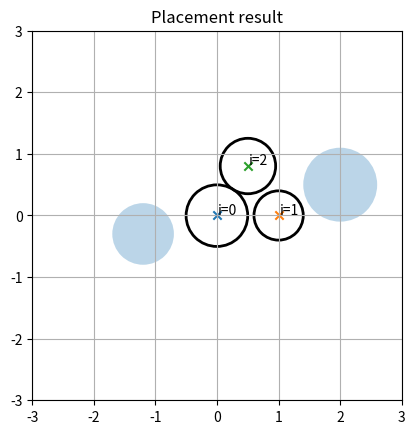

The script that saved this image:
"""
Example: place movable circular objects (fixed radii and fixed orientations irrelevant) to minimize
sum of squared distances to target points, subject to non-overlap among movables and with fixed obstacles.

Solver: SciPy's SLSQP (nonlinear constrained optimizer). Uses multiple random restarts to improve chances
of finding a good feasible solution.

How to use: pip install numpy scipy matplotlib
Then run: python circle_placement_scipy.py

This script contains:
- model data (example)
- objective and constraint functions
- multi-start optimization
- simple plot of final layout
"""

import numpy as np
from scipy.optimize import minimize
import matplotlib.pyplot as plt

# ---------------------- Problem data (example) ----------------------
# Movable circles: list of dicts with 'r' (radius) and 'target' (x,y)
movables = [
    {'r': 0.5, 'target': np.array([0.0, 0.0])},
    {'r': 0.4, 'target': np.array([1.0, 0.0])},
    {'r': 0.45, 'target': np.array([0.5, 0.8])},
]

# Fixed obstacles: list of dicts with 'r' and 'c' (center)
fixed_obstacles = [
    {'r': 0.6, 'c': np.array([2.0, 0.5])},
    {'r': 0.5, 'c': np.array([-1.2, -0.3])},
]

# Optional placement bounds (for initial guesses and to keep variables reasonable)
# Bounds are ((xmin,xmax), (ymin,ymax)) used for random restarts and optional variable bounds in optimizer
placement_bounds = ((-3.0, 3.0), (-3.0, 3.0))

# Solver/algorithm parameters
NUM_RESTARTS = 30
MAXITER = 400
TOL = 1e-6

# ---------------------- Helper functions ----------------------

def pack_xy(xy_list):
    """Convert list of (x,y) pairs to flat vector and back"""
    return np.hstack([np.asarray(xy).reshape(-1) for xy in xy_list])


def unpack_xy(xvec):
    """Convert flat vector to list of 2D points"""
    pts = xvec.reshape(-1, 2)
    return [pts[i] for i in range(pts.shape[0])]


# ---------------------- Objective ----------------------

def objective(xvec):
    """Sum of squared distances to targets (simple quadratic objective)."""
    pts = unpack_xy(xvec)
    val = 0.0
    for i, p in enumerate(pts):
        t = movables[i]['target']
        val += np.sum((p - t) ** 2)
    return val


# ---------------------- Constraints ----------------------

def pairwise_nonoverlap_constraints(xvec):
    """Return array of non-overlap constraint values (should be >= 0 when satisfied).

    For movable i and k: g_ik(x) = dist^2 - (ri + rk)^2 >= 0
    For movable i and fixed obstacle j: g_ij(x) = dist^2 - (ri + sj)^2 >= 0
    """
    pts = unpack_xy(xvec)
    constr = []

    # movable-movable
    n = len(pts)
    for i in range(n):
        for k in range(i + 1, n):
            d2 = np.sum((pts[i] - pts[k]) ** 2)
            mind2 = (movables[i]['r'] + movables[k]['r']) ** 2
            constr.append(d2 - mind2)

    # movable-fixed
    for i in range(n):
        for j, obs in enumerate(fixed_obstacles):
            d2 = np.sum((pts[i] - obs['c']) ** 2)
            mind2 = (movables[i]['r'] + obs['r']) ** 2
            constr.append(d2 - mind2)

    return np.array(constr)


def make_scipy_constraints():
    """Return list of constraint dicts for scipy.optimize.minimize (inequalities g(x) >= 0)."""

    def con_fun(x):
        return pairwise_nonoverlap_constraints(x)

    # SciPy expects constraints either as dict or sequence; we'll create one dict per inequality.
    g_vals = pairwise_nonoverlap_constraints(np.zeros(len(movables) * 2))
    num_constraints = len(g_vals)

    constraints = []
    for idx in range(num_constraints):
        constraints.append({
            'type': 'ineq',
            'fun': (lambda idx: (lambda x: con_fun(x)[idx]))(idx)
        })
    return constraints


# ---------------------- Optimization routine ----------------------

def optimize_with_restarts(num_restarts=20):
    n = len(movables)
    dim = 2 * n
    best_res = None

    constraints = make_scipy_constraints()

    for restart in range(num_restarts):
        # Random initial guess within bounds near targets
        x0 = np.zeros(dim)
        for i in range(n):
            tx, ty = movables[i]['target']
            # jitter around target, scaled by radii
            jitter_scale = 0.5
            x0[2 * i:2 * i + 2] = np.array([tx, ty]) + jitter_scale * (np.random.rand(2) - 0.5)

        # Optionally, project initial guess to respect bounds
        for i in range(n):
            x0[2 * i] = np.clip(x0[2 * i], placement_bounds[0][0], placement_bounds[0][1])
            x0[2 * i + 1] = np.clip(x0[2 * i + 1], placement_bounds[1][0], placement_bounds[1][1])

        res = minimize(
            objective,
            x0,
            method='SLSQP',
            constraints=constraints,
            options={'maxiter': MAXITER, 'ftol': TOL, 'disp': False}
        )

        # Evaluate feasibility (all constraints >= -tol)
        g = pairwise_nonoverlap_constraints(res.x)
        feasible = np.all(g >= -1e-6)

        if feasible:
            if best_res is None or res.fun < best_res.fun:
                best_res = res
        else:
            # If not feasible, still consider if it's the best by penalizing constraint violation
            penalty = np.sum(np.minimum(0, g) ** 2) * 1e6
            penalized_obj = res.fun + penalty
            if best_res is None or penalized_obj < (best_res.fun if best_res is not None else np.inf):
                # store but mark as infeasible (we'll prefer feasible solutions when available)
                res.penalized_obj = penalized_obj
                res.feasible = False
                best_res = res

    return best_res


# ---------------------- Run and visualize ----------------------

def plot_solution(xvec, title='Placement result'):
    pts = unpack_xy(xvec)
    fig, ax = plt.subplots()
    ax.set_aspect('equal')

    # plot fixed obstacles
    for obs in fixed_obstacles:
        circle = plt.Circle(obs['c'], obs['r'], fill=True, alpha=0.3, label='fixed')
        ax.add_patch(circle)

    # plot movables
    for i, p in enumerate(pts):
        r = movables[i]['r']
        targ = movables[i]['target']
        circ = plt.Circle(p, r, fill=False, linewidth=2)
        ax.add_patch(circ)
        ax.plot([p[0], targ[0]], [p[1], targ[1]], '--', linewidth=1)
        ax.scatter([targ[0]], [targ[1]], marker='x')
        ax.text(p[0] + 0.02, p[1] + 0.02, f'i={i}')

    # plot settings
    ax.set_xlim(placement_bounds[0])
    ax.set_ylim(placement_bounds[1])
    ax.set_title(title)
    plt.grid(True)
    plt.show()


if __name__ == '__main__':
    np.random.seed(0)
    res = optimize_with_restarts(NUM_RESTARTS)

    if res is None:
        print('No result found.')
    else:
        print('Optimization result:')
        print('  success:', getattr(res, 'success', None))
        print('  fun (objective):', res.fun)
        if hasattr(res, 'penalized_obj'):
            print('  penalized_obj (for infeasible stored result):', res.penalized_obj)
        print('  x:', res.x)

        # Check constraint values
        g = pairwise_nonoverlap_constraints(res.x)
        print('  minimum constraint value:', np.min(g))

        # plot
        plot_solution(res.x)

    print('\nNotes:')
    print('- This is a local optimizer; multi-starts improve chances of finding a feasible/good solution.')
    print("- For strict combinatorial constraints (e.g., rectangles with discrete orientations),")
    print('  consider a MIP formulation (MILP) with binary variables and a solver like Gurobi/CPLEX/SCIP or OR-Tools CP-SAT.')
